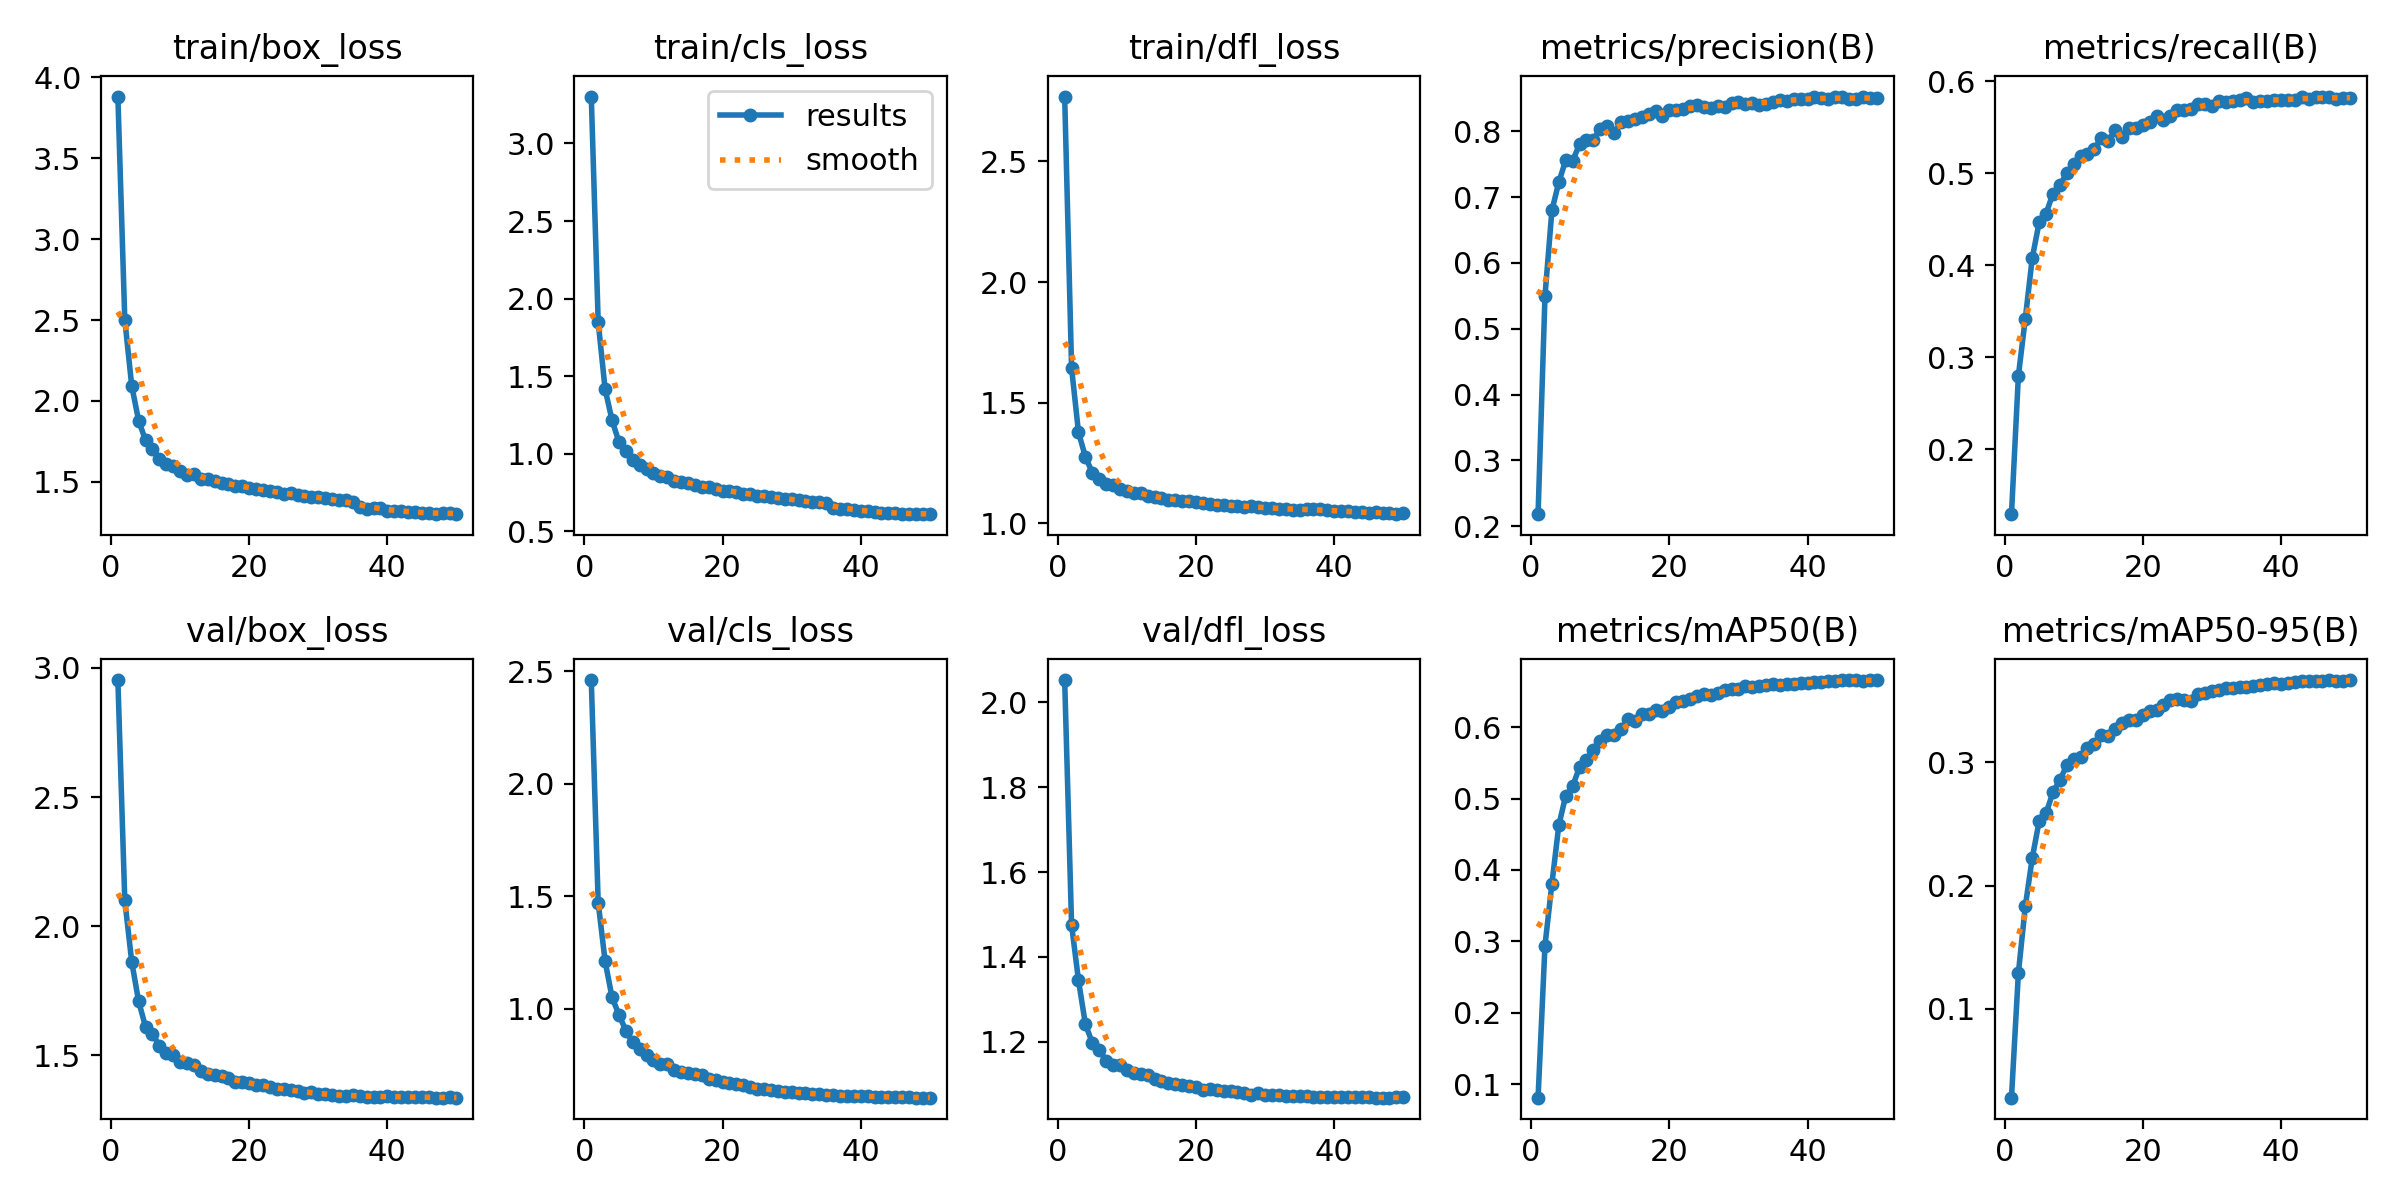

The table this chart was drawn from, first rows:
epoch, time, train/box_loss, train/cls_loss, train/dfl_loss, metrics/precision(B), metrics/recall(B), metrics/mAP50(B), metrics/mAP50-95(B), val/box_loss, val/cls_loss, val/dfl_loss, lr/pg0, lr/pg1, lr/pg2
1, 291.8, 3.881, 3.302, 2.769, 0.2182, 0.1296, 0.08132, 0.0278, 2.953, 2.462, 2.053, 0.06837, 0.001665, 0.001665
2, 574.9, 2.503, 1.85, 1.644, 0.5498, 0.2801, 0.2943, 0.129, 2.1, 1.473, 1.476, 0.0367, 0.003328, 0.003328
3, 857, 2.095, 1.417, 1.378, 0.6796, 0.3419, 0.3807, 0.1831, 1.863, 1.213, 1.345, 0.00502, 0.004978, 0.004978
4, 1137, 1.879, 1.216, 1.275, 0.7225, 0.4076, 0.4625, 0.2222, 1.709, 1.052, 1.241, 0.004956, 0.004956, 0.004956
5, 1418, 1.757, 1.077, 1.21, 0.7559, 0.4465, 0.504, 0.2522, 1.61, 0.9746, 1.198, 0.004922, 0.004922, 0.004922
6, 1699, 1.706, 1.017, 1.185, 0.7549, 0.4562, 0.5171, 0.2587, 1.584, 0.9038, 1.181, 0.004879, 0.004879, 0.004879
7, 1980, 1.642, 0.9567, 1.163, 0.7801, 0.4779, 0.544, 0.2757, 1.536, 0.8514, 1.156, 0.004826, 0.004826, 0.004826
8, 2259, 1.612, 0.9266, 1.157, 0.7865, 0.4871, 0.5544, 0.2857, 1.508, 0.8199, 1.146, 0.004764, 0.004764, 0.004764
9, 2538, 1.596, 0.9015, 1.141, 0.7869, 0.4999, 0.5676, 0.2976, 1.5, 0.795, 1.145, 0.004694, 0.004694, 0.004694
10, 2817, 1.568, 0.8782, 1.133, 0.8035, 0.5103, 0.581, 0.3028, 1.472, 0.7714, 1.134, 0.004615, 0.004615, 0.004615
11, 3097, 1.544, 0.8567, 1.125, 0.8085, 0.519, 0.5887, 0.3047, 1.468, 0.7563, 1.126, 0.004527, 0.004527, 0.004527
12, 3378, 1.546, 0.8487, 1.124, 0.797, 0.521, 0.5888, 0.3116, 1.463, 0.7532, 1.125, 0.004432, 0.004432, 0.004432
13, 3659, 1.519, 0.8265, 1.114, 0.8133, 0.5264, 0.5975, 0.3149, 1.44, 0.7307, 1.121, 0.004329, 0.004329, 0.004329
14, 3942, 1.516, 0.8154, 1.108, 0.8151, 0.5384, 0.6113, 0.3226, 1.428, 0.7207, 1.112, 0.004219, 0.004219, 0.004219
15, 4223, 1.503, 0.8122, 1.104, 0.8184, 0.5353, 0.6089, 0.3215, 1.425, 0.7153, 1.107, 0.004103, 0.004103, 0.004103
16, 4503, 1.492, 0.7979, 1.098, 0.8217, 0.5466, 0.6176, 0.3269, 1.418, 0.7108, 1.103, 0.00398, 0.00398, 0.00398
17, 4783, 1.489, 0.7885, 1.097, 0.8254, 0.5394, 0.6181, 0.332, 1.411, 0.7054, 1.101, 0.003851, 0.003851, 0.003851
18, 5064, 1.477, 0.7824, 1.093, 0.8299, 0.5489, 0.6238, 0.3343, 1.397, 0.6904, 1.098, 0.003717, 0.003717, 0.003717
19, 5344, 1.475, 0.7741, 1.091, 0.8232, 0.5491, 0.6228, 0.3343, 1.396, 0.6836, 1.095, 0.003579, 0.003579, 0.003579
20, 5622, 1.46, 0.7628, 1.087, 0.8317, 0.5524, 0.6283, 0.3389, 1.39, 0.6755, 1.093, 0.003436, 0.003436, 0.003436
21, 5902, 1.457, 0.7571, 1.086, 0.8328, 0.5557, 0.6349, 0.3417, 1.384, 0.6727, 1.087, 0.00329, 0.00329, 0.00329
22, 6181, 1.451, 0.755, 1.082, 0.8331, 0.5619, 0.6371, 0.3426, 1.385, 0.6657, 1.089, 0.003141, 0.003141, 0.003141
23, 6461, 1.441, 0.7429, 1.077, 0.8379, 0.5577, 0.6393, 0.3463, 1.376, 0.6616, 1.087, 0.002989, 0.002989, 0.002989
24, 6741, 1.436, 0.7419, 1.076, 0.8398, 0.5627, 0.6441, 0.3504, 1.369, 0.6513, 1.085, 0.002835, 0.002835, 0.002835
25, 7021, 1.424, 0.7305, 1.072, 0.837, 0.5686, 0.6466, 0.3513, 1.368, 0.6452, 1.085, 0.00268, 0.00268, 0.00268
26, 7301, 1.428, 0.7283, 1.073, 0.8352, 0.5682, 0.645, 0.3506, 1.364, 0.6455, 1.081, 0.002525, 0.002525, 0.002525
27, 7584, 1.417, 0.7207, 1.069, 0.8383, 0.5702, 0.6482, 0.3502, 1.36, 0.6414, 1.08, 0.00237, 0.00237, 0.00237
28, 7870, 1.413, 0.7151, 1.071, 0.8371, 0.5758, 0.6514, 0.3553, 1.354, 0.6367, 1.076, 0.002215, 0.002215, 0.002215
29, 8156, 1.405, 0.7082, 1.068, 0.8428, 0.5752, 0.6538, 0.3566, 1.357, 0.633, 1.079, 0.002061, 0.002061, 0.002061
30, 8443, 1.406, 0.7062, 1.065, 0.8437, 0.5729, 0.6528, 0.3584, 1.348, 0.6302, 1.075, 0.001909, 0.001909, 0.001909
31, 8730, 1.402, 0.702, 1.063, 0.8413, 0.5788, 0.6568, 0.359, 1.348, 0.6273, 1.074, 0.00176, 0.00176, 0.00176
32, 9015, 1.397, 0.6962, 1.058, 0.843, 0.5779, 0.6564, 0.3602, 1.346, 0.6243, 1.074, 0.001614, 0.001614, 0.001614
33, 9297, 1.386, 0.6917, 1.059, 0.8399, 0.5788, 0.6573, 0.3603, 1.343, 0.6227, 1.072, 0.001471, 0.001471, 0.001471
34, 9578, 1.386, 0.6871, 1.056, 0.8415, 0.5798, 0.6587, 0.3613, 1.342, 0.6214, 1.072, 0.001333, 0.001333, 0.001333
35, 9858, 1.377, 0.6821, 1.057, 0.8447, 0.582, 0.6602, 0.3616, 1.345, 0.6193, 1.073, 0.001199, 0.001199, 0.001199
36, 10136, 1.343, 0.6491, 1.06, 0.8472, 0.5774, 0.659, 0.3621, 1.341, 0.6191, 1.071, 0.00107, 0.00107, 0.00107
37, 10413, 1.335, 0.6414, 1.058, 0.8458, 0.5787, 0.6599, 0.3632, 1.34, 0.6153, 1.07, 0.0009474, 0.0009474, 0.0009474
38, 10688, 1.339, 0.6419, 1.058, 0.8496, 0.5783, 0.6607, 0.3636, 1.34, 0.6143, 1.07, 0.0008307, 0.0008307, 0.0008307
39, 10965, 1.336, 0.6378, 1.054, 0.8484, 0.5798, 0.6615, 0.3642, 1.338, 0.612, 1.071, 0.0007208, 0.0007208, 0.0007208
40, 11244, 1.323, 0.6312, 1.052, 0.8483, 0.5797, 0.6619, 0.364, 1.341, 0.612, 1.071, 0.000618, 0.000618, 0.000618
41, 11520, 1.322, 0.6298, 1.051, 0.8512, 0.5799, 0.6626, 0.3649, 1.339, 0.6121, 1.071, 0.0005227, 0.0005227, 0.0005227
42, 11797, 1.318, 0.6228, 1.05, 0.8496, 0.5795, 0.6628, 0.365, 1.337, 0.6101, 1.07, 0.0004353, 0.0004353, 0.0004353
43, 12073, 1.311, 0.6198, 1.046, 0.8489, 0.5826, 0.6645, 0.3659, 1.338, 0.6094, 1.07, 0.0003561, 0.0003561, 0.0003561
44, 12349, 1.313, 0.6181, 1.046, 0.8526, 0.581, 0.6641, 0.3659, 1.337, 0.6089, 1.07, 0.0002856, 0.0002856, 0.0002856
45, 12625, 1.309, 0.6172, 1.043, 0.8514, 0.5824, 0.6652, 0.3662, 1.337, 0.6073, 1.069, 0.0002238, 0.0002238, 0.0002238
46, 12902, 1.307, 0.6139, 1.047, 0.8489, 0.5825, 0.6652, 0.3663, 1.338, 0.608, 1.069, 0.0001711, 0.0001711, 0.0001711
47, 13178, 1.3, 0.612, 1.043, 0.8488, 0.5834, 0.6653, 0.3666, 1.336, 0.6067, 1.069, 0.0001278, 0.0001278, 0.0001278
48, 13455, 1.307, 0.6114, 1.041, 0.8516, 0.5807, 0.665, 0.366, 1.335, 0.6063, 1.069, 9.38391e-05, 9.38391e-05, 9.38391e-05
49, 13730, 1.306, 0.6118, 1.038, 0.8501, 0.5823, 0.6657, 0.3665, 1.336, 0.606, 1.069, 6.95161e-05, 6.95161e-05, 6.95161e-05
50, 14006, 1.302, 0.6103, 1.042, 0.8507, 0.5822, 0.6658, 0.3669, 1.336, 0.6057, 1.069, 5.48838e-05, 5.48838e-05, 5.48838e-05
